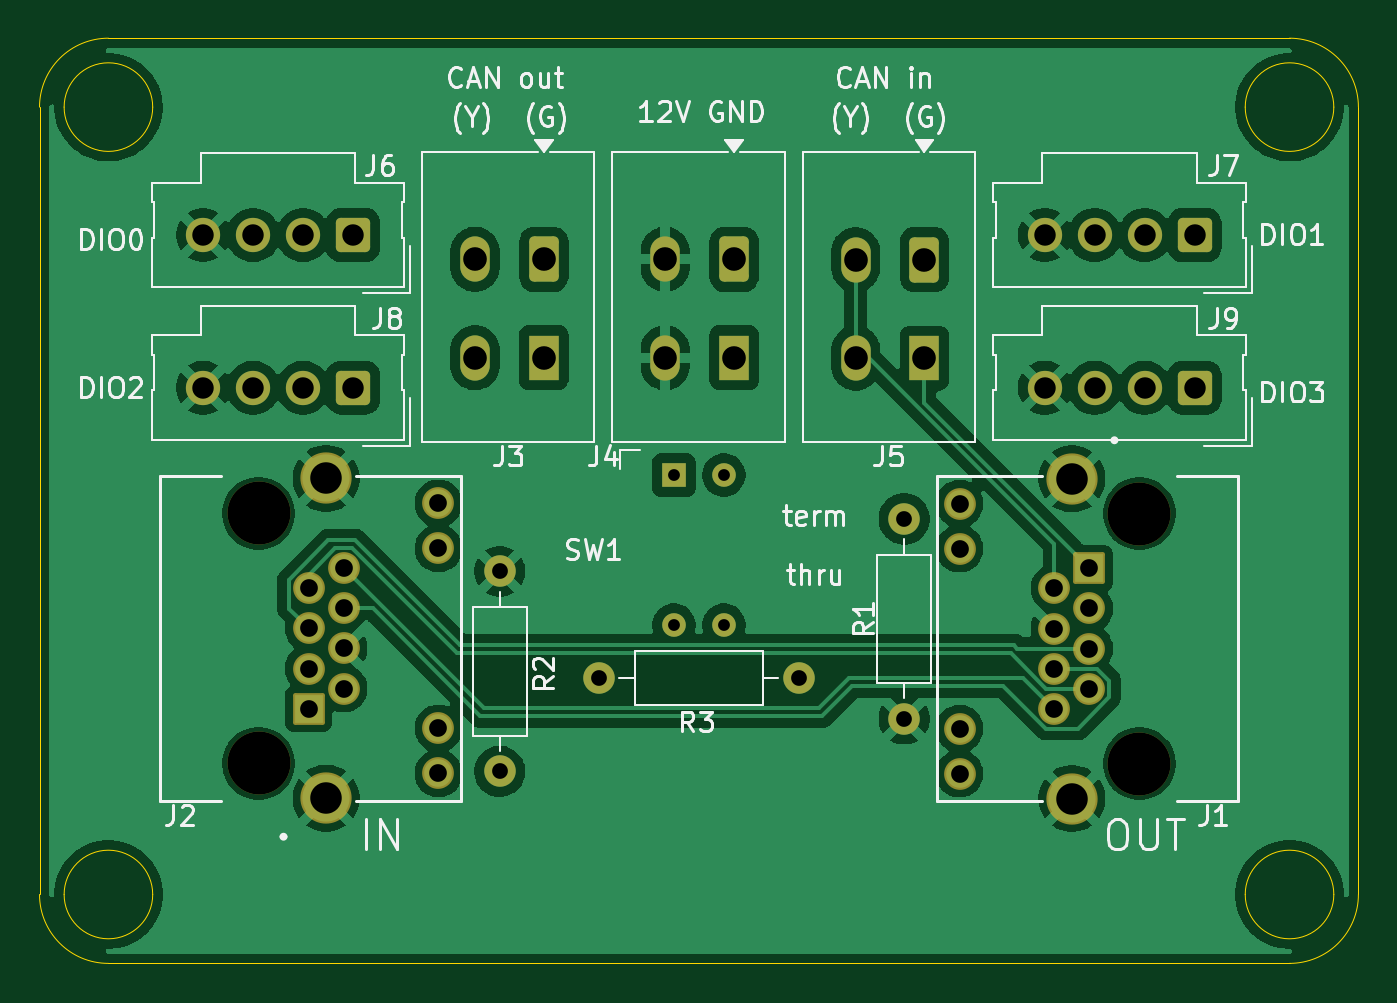
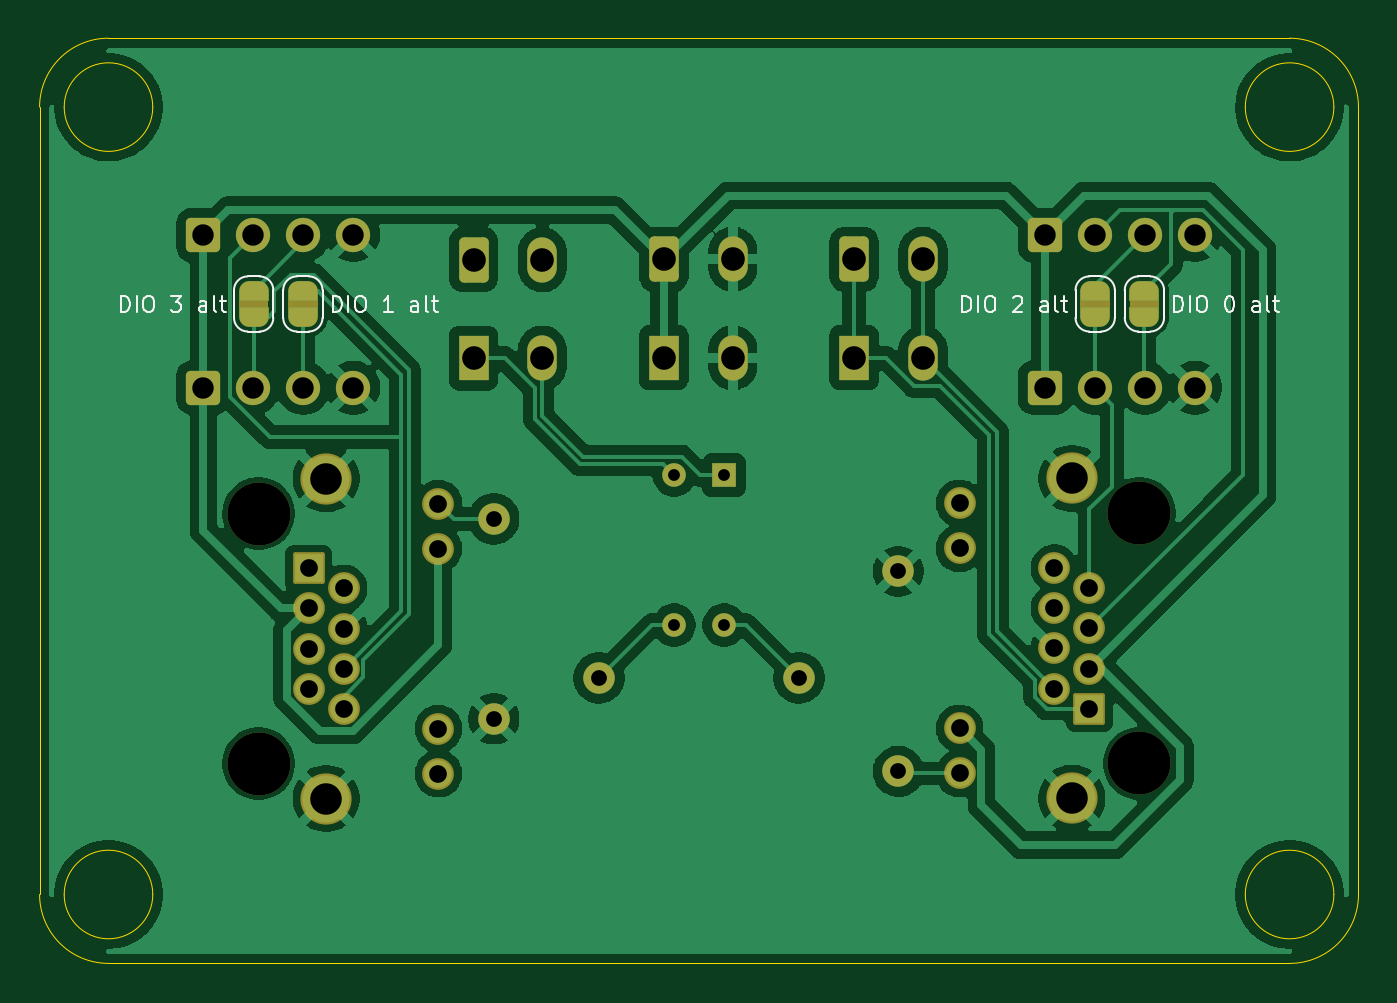
Circuit board: 8 layer files. Board 67.0 x 47.0 mm.
- bottom_copper: rio module-B_Cu.gbl (100480 bytes)
- bottom_mask: rio module-B_Mask.gbs (5277 bytes)
- bottom_silk: rio module-B_Silkscreen.gbo (19417 bytes)
- outline: rio module-Edge_Cuts.gm1 (1615 bytes)
- top_copper: rio module-F_Cu.gtl (100794 bytes)
- top_mask: rio module-F_Mask.gts (3487 bytes)
- top_silk: rio module-F_Silkscreen.gto (47001 bytes)
- drill: rio module.drl (1685 bytes)

=== bottom_copper: rio module-B_Cu.gbl (100480 bytes, source omitted) ===
=== bottom_mask: rio module-B_Mask.gbs ===
G04 #@! TF.GenerationSoftware,KiCad,Pcbnew,9.0.2*
G04 #@! TF.CreationDate,2025-11-18T17:36:03+08:00*
G04 #@! TF.ProjectId,rio module,72696f20-6d6f-4647-956c-652e6b696361,rev?*
G04 #@! TF.SameCoordinates,Original*
G04 #@! TF.FileFunction,Soldermask,Bot*
G04 #@! TF.FilePolarity,Negative*
%FSLAX46Y46*%
G04 Gerber Fmt 4.6, Leading zero omitted, Abs format (unit mm)*
G04 Created by KiCad (PCBNEW 9.0.2) date 2025-11-18 17:36:03*
%MOMM*%
%LPD*%
G01*
G04 APERTURE LIST*
G04 Aperture macros list*
%AMRoundRect*
0 Rectangle with rounded corners*
0 $1 Rounding radius*
0 $2 $3 $4 $5 $6 $7 $8 $9 X,Y pos of 4 corners*
0 Add a 4 corners polygon primitive as box body*
4,1,4,$2,$3,$4,$5,$6,$7,$8,$9,$2,$3,0*
0 Add four circle primitives for the rounded corners*
1,1,$1+$1,$2,$3*
1,1,$1+$1,$4,$5*
1,1,$1+$1,$6,$7*
1,1,$1+$1,$8,$9*
0 Add four rect primitives between the rounded corners*
20,1,$1+$1,$2,$3,$4,$5,0*
20,1,$1+$1,$4,$5,$6,$7,0*
20,1,$1+$1,$6,$7,$8,$9,0*
20,1,$1+$1,$8,$9,$2,$3,0*%
%AMFreePoly0*
4,1,23,0.500000,-0.750000,0.000000,-0.750000,0.000000,-0.745722,-0.065263,-0.745722,-0.191342,-0.711940,-0.304381,-0.646677,-0.396677,-0.554381,-0.461940,-0.441342,-0.495722,-0.315263,-0.495722,-0.250000,-0.500000,-0.250000,-0.500000,0.250000,-0.495722,0.250000,-0.495722,0.315263,-0.461940,0.441342,-0.396677,0.554381,-0.304381,0.646677,-0.191342,0.711940,-0.065263,0.745722,0.000000,0.745722,
0.000000,0.750000,0.500000,0.750000,0.500000,-0.750000,0.500000,-0.750000,$1*%
%AMFreePoly1*
4,1,23,0.000000,0.745722,0.065263,0.745722,0.191342,0.711940,0.304381,0.646677,0.396677,0.554381,0.461940,0.441342,0.495722,0.315263,0.495722,0.250000,0.500000,0.250000,0.500000,-0.250000,0.495722,-0.250000,0.495722,-0.315263,0.461940,-0.441342,0.396677,-0.554381,0.304381,-0.646677,0.191342,-0.711940,0.065263,-0.745722,0.000000,-0.745722,0.000000,-0.750000,-0.500000,-0.750000,
-0.500000,0.750000,0.000000,0.750000,0.000000,0.745722,0.000000,0.745722,$1*%
G04 Aperture macros list end*
%ADD10C,3.200000*%
%ADD11RoundRect,0.102000X-0.704000X0.704000X-0.704000X-0.704000X0.704000X-0.704000X0.704000X0.704000X0*%
%ADD12C,1.612000*%
%ADD13C,2.604000*%
%ADD14RoundRect,0.250000X0.620000X0.620000X-0.620000X0.620000X-0.620000X-0.620000X0.620000X-0.620000X0*%
%ADD15C,1.740000*%
%ADD16R,1.500000X2.300000*%
%ADD17RoundRect,0.250001X0.499999X0.899999X-0.499999X0.899999X-0.499999X-0.899999X0.499999X-0.899999X0*%
%ADD18O,1.500000X2.300000*%
%ADD19C,1.600000*%
%ADD20R,1.200000X1.200000*%
%ADD21C,1.200000*%
%ADD22RoundRect,0.102000X0.704000X-0.704000X0.704000X0.704000X-0.704000X0.704000X-0.704000X-0.704000X0*%
%ADD23FreePoly0,270.000000*%
%ADD24FreePoly1,270.000000*%
G04 APERTURE END LIST*
G36*
X95000000Y-65100000D02*
G01*
X96500000Y-65100000D01*
X96500000Y-65400000D01*
X95000000Y-65400000D01*
X95000000Y-65100000D01*
G37*
G36*
X92500000Y-65100000D02*
G01*
X94000000Y-65100000D01*
X94000000Y-65400000D01*
X92500000Y-65400000D01*
X92500000Y-65100000D01*
G37*
G36*
X52250000Y-65100000D02*
G01*
X53750000Y-65100000D01*
X53750000Y-65400000D01*
X52250000Y-65400000D01*
X52250000Y-65100000D01*
G37*
G36*
X49750000Y-65100000D02*
G01*
X51250000Y-65100000D01*
X51250000Y-65400000D01*
X49750000Y-65400000D01*
X49750000Y-65100000D01*
G37*
D10*
X50750000Y-75890000D03*
X50750000Y-88590000D03*
D11*
X53290000Y-85810000D03*
D12*
X55070000Y-84790000D03*
X53290000Y-83770000D03*
X55070000Y-82750000D03*
X53290000Y-81730000D03*
X55070000Y-80710000D03*
X53290000Y-79690000D03*
X55070000Y-78670000D03*
X59890000Y-89100000D03*
X59890000Y-86810000D03*
X59890000Y-77670000D03*
X59890000Y-75380000D03*
D13*
X54180000Y-74115000D03*
X54180000Y-90365000D03*
D14*
X98305000Y-61750000D03*
D15*
X95765000Y-61750000D03*
X93225000Y-61750000D03*
X90685000Y-61750000D03*
D16*
X74910000Y-67982500D03*
D17*
X74910000Y-62982500D03*
D18*
X71410000Y-67982500D03*
X71410000Y-62982500D03*
D19*
X83547500Y-76170000D03*
X83547500Y-86330000D03*
D14*
X55555000Y-61750000D03*
D15*
X53015000Y-61750000D03*
X50475000Y-61750000D03*
X47935000Y-61750000D03*
D16*
X65250000Y-67982500D03*
D17*
X65250000Y-62982500D03*
D18*
X61750000Y-67982500D03*
X61750000Y-62982500D03*
D19*
X63000000Y-89000000D03*
X63000000Y-78840000D03*
D14*
X98305000Y-69500000D03*
D15*
X95765000Y-69500000D03*
X93225000Y-69500000D03*
X90685000Y-69500000D03*
D20*
X71855000Y-73940000D03*
D21*
X71855000Y-81560000D03*
X74395000Y-73940000D03*
X74395000Y-81560000D03*
D10*
X95500000Y-88600000D03*
X95500000Y-75900000D03*
D22*
X92960000Y-78680000D03*
D12*
X91180000Y-79700000D03*
X92960000Y-80720000D03*
X91180000Y-81740000D03*
X92960000Y-82760000D03*
X91180000Y-83780000D03*
X92960000Y-84800000D03*
X91180000Y-85820000D03*
X86360000Y-75390000D03*
X86360000Y-77680000D03*
X86360000Y-86820000D03*
X86360000Y-89110000D03*
D13*
X92070000Y-90375000D03*
X92070000Y-74125000D03*
D19*
X78205000Y-84250000D03*
X68045000Y-84250000D03*
D16*
X84580000Y-68000000D03*
D17*
X84580000Y-63000000D03*
D18*
X81080000Y-68000000D03*
X81080000Y-63000000D03*
D14*
X55555000Y-69500000D03*
D15*
X53015000Y-69500000D03*
X50475000Y-69500000D03*
X47935000Y-69500000D03*
D23*
X95750000Y-64600000D03*
D24*
X95750000Y-65900000D03*
D23*
X93250000Y-64600000D03*
D24*
X93250000Y-65900000D03*
D23*
X53000000Y-64600000D03*
D24*
X53000000Y-65900000D03*
D23*
X50500000Y-64600000D03*
D24*
X50500000Y-65900000D03*
M02*

=== bottom_silk: rio module-B_Silkscreen.gbo (19417 bytes, source omitted) ===
=== outline: rio module-Edge_Cuts.gm1 ===
G04 #@! TF.GenerationSoftware,KiCad,Pcbnew,9.0.2*
G04 #@! TF.CreationDate,2025-11-18T17:36:03+08:00*
G04 #@! TF.ProjectId,rio module,72696f20-6d6f-4647-956c-652e6b696361,rev?*
G04 #@! TF.SameCoordinates,Original*
G04 #@! TF.FileFunction,Profile,NP*
%FSLAX46Y46*%
G04 Gerber Fmt 4.6, Leading zero omitted, Abs format (unit mm)*
G04 Created by KiCad (PCBNEW 9.0.2) date 2025-11-18 17:36:03*
%MOMM*%
%LPD*%
G01*
G04 APERTURE LIST*
G04 #@! TA.AperFunction,Profile*
%ADD10C,0.050000*%
G04 #@! TD*
G04 APERTURE END LIST*
D10*
X105375000Y-55250000D02*
G75*
G02*
X100875000Y-55250000I-2250000J0D01*
G01*
X100875000Y-55250000D02*
G75*
G02*
X105375000Y-55250000I2250000J0D01*
G01*
X103125000Y-51750000D02*
G75*
G02*
X106625000Y-55250000I0J-3500000D01*
G01*
X106625000Y-95250000D02*
G75*
G02*
X103125000Y-98750000I-3500000J0D01*
G01*
X39625000Y-55250000D02*
G75*
G02*
X43125000Y-51750000I3500000J0D01*
G01*
X43125000Y-98750000D02*
G75*
G02*
X39625000Y-95250000I0J3500000D01*
G01*
X103125000Y-98750000D02*
X43125000Y-98750000D01*
X39625000Y-55250000D02*
X39625000Y-95250000D01*
X105375000Y-95250000D02*
G75*
G02*
X100875000Y-95250000I-2250000J0D01*
G01*
X100875000Y-95250000D02*
G75*
G02*
X105375000Y-95250000I2250000J0D01*
G01*
X45375000Y-95250000D02*
G75*
G02*
X40875000Y-95250000I-2250000J0D01*
G01*
X40875000Y-95250000D02*
G75*
G02*
X45375000Y-95250000I2250000J0D01*
G01*
X43125000Y-51750000D02*
X103125000Y-51750000D01*
X45375000Y-55250000D02*
G75*
G02*
X40875000Y-55250000I-2250000J0D01*
G01*
X40875000Y-55250000D02*
G75*
G02*
X45375000Y-55250000I2250000J0D01*
G01*
X106625000Y-55250000D02*
X106625000Y-95250000D01*
M02*

=== top_copper: rio module-F_Cu.gtl (100794 bytes, source omitted) ===
=== top_mask: rio module-F_Mask.gts (3487 bytes, source withheld) ===
=== top_silk: rio module-F_Silkscreen.gto (47001 bytes, source omitted) ===
=== drill: rio module.drl ===
M48
; DRILL file {KiCad 9.0.2} date 2025-11-18T17:36:28+0800
; FORMAT={-:-/ absolute / metric / decimal}
; #@! TF.CreationDate,2025-11-18T17:36:28+08:00
; #@! TF.GenerationSoftware,Kicad,Pcbnew,9.0.2
; #@! TF.FileFunction,MixedPlating,1,2
FMAT,2
METRIC
; #@! TA.AperFunction,Plated,PTH,ComponentDrill
T1C0.600
; #@! TA.AperFunction,Plated,PTH,ComponentDrill
T2C0.800
; #@! TA.AperFunction,Plated,PTH,ComponentDrill
T3C0.900
; #@! TA.AperFunction,Plated,PTH,ComponentDrill
T4C1.090
; #@! TA.AperFunction,Plated,PTH,ComponentDrill
T5C1.200
; #@! TA.AperFunction,Plated,PTH,ComponentDrill
T6C1.600
; #@! TA.AperFunction,NonPlated,NPTH,ComponentDrill
T7C3.200
%
G90
G05
T1
X71.855Y-73.94
X71.855Y-81.56
X74.395Y-73.94
X74.395Y-81.56
T2
X63.0Y-78.84
X63.0Y-89.0
X68.045Y-84.25
X78.205Y-84.25
X83.547Y-76.17
X83.547Y-86.33
T3
X53.29Y-79.69
X53.29Y-81.73
X53.29Y-83.77
X53.29Y-85.81
X55.07Y-78.67
X55.07Y-80.71
X55.07Y-82.75
X55.07Y-84.79
X59.89Y-75.38
X59.89Y-77.67
X59.89Y-86.81
X59.89Y-89.1
X86.36Y-75.39
X86.36Y-77.68
X86.36Y-86.82
X86.36Y-89.11
X91.18Y-79.7
X91.18Y-81.74
X91.18Y-83.78
X91.18Y-85.82
X92.96Y-78.68
X92.96Y-80.72
X92.96Y-82.76
X92.96Y-84.8
T4
X47.935Y-61.75
X47.935Y-69.5
X50.475Y-61.75
X50.475Y-69.5
X53.015Y-61.75
X53.015Y-69.5
X55.555Y-61.75
X55.555Y-69.5
X90.685Y-61.75
X90.685Y-69.5
X93.225Y-61.75
X93.225Y-69.5
X95.765Y-61.75
X95.765Y-69.5
X98.305Y-61.75
X98.305Y-69.5
T5
X61.75Y-62.982
X61.75Y-67.983
X65.25Y-62.982
X65.25Y-67.983
X71.41Y-62.982
X71.41Y-67.983
X74.91Y-62.982
X74.91Y-67.983
X81.08Y-63.0
X81.08Y-68.0
X84.58Y-63.0
X84.58Y-68.0
T6
X54.18Y-74.115
X54.18Y-90.365
X92.07Y-74.125
X92.07Y-90.375
T7
X50.75Y-75.89
X50.75Y-88.59
X95.5Y-75.9
X95.5Y-88.6
M30

